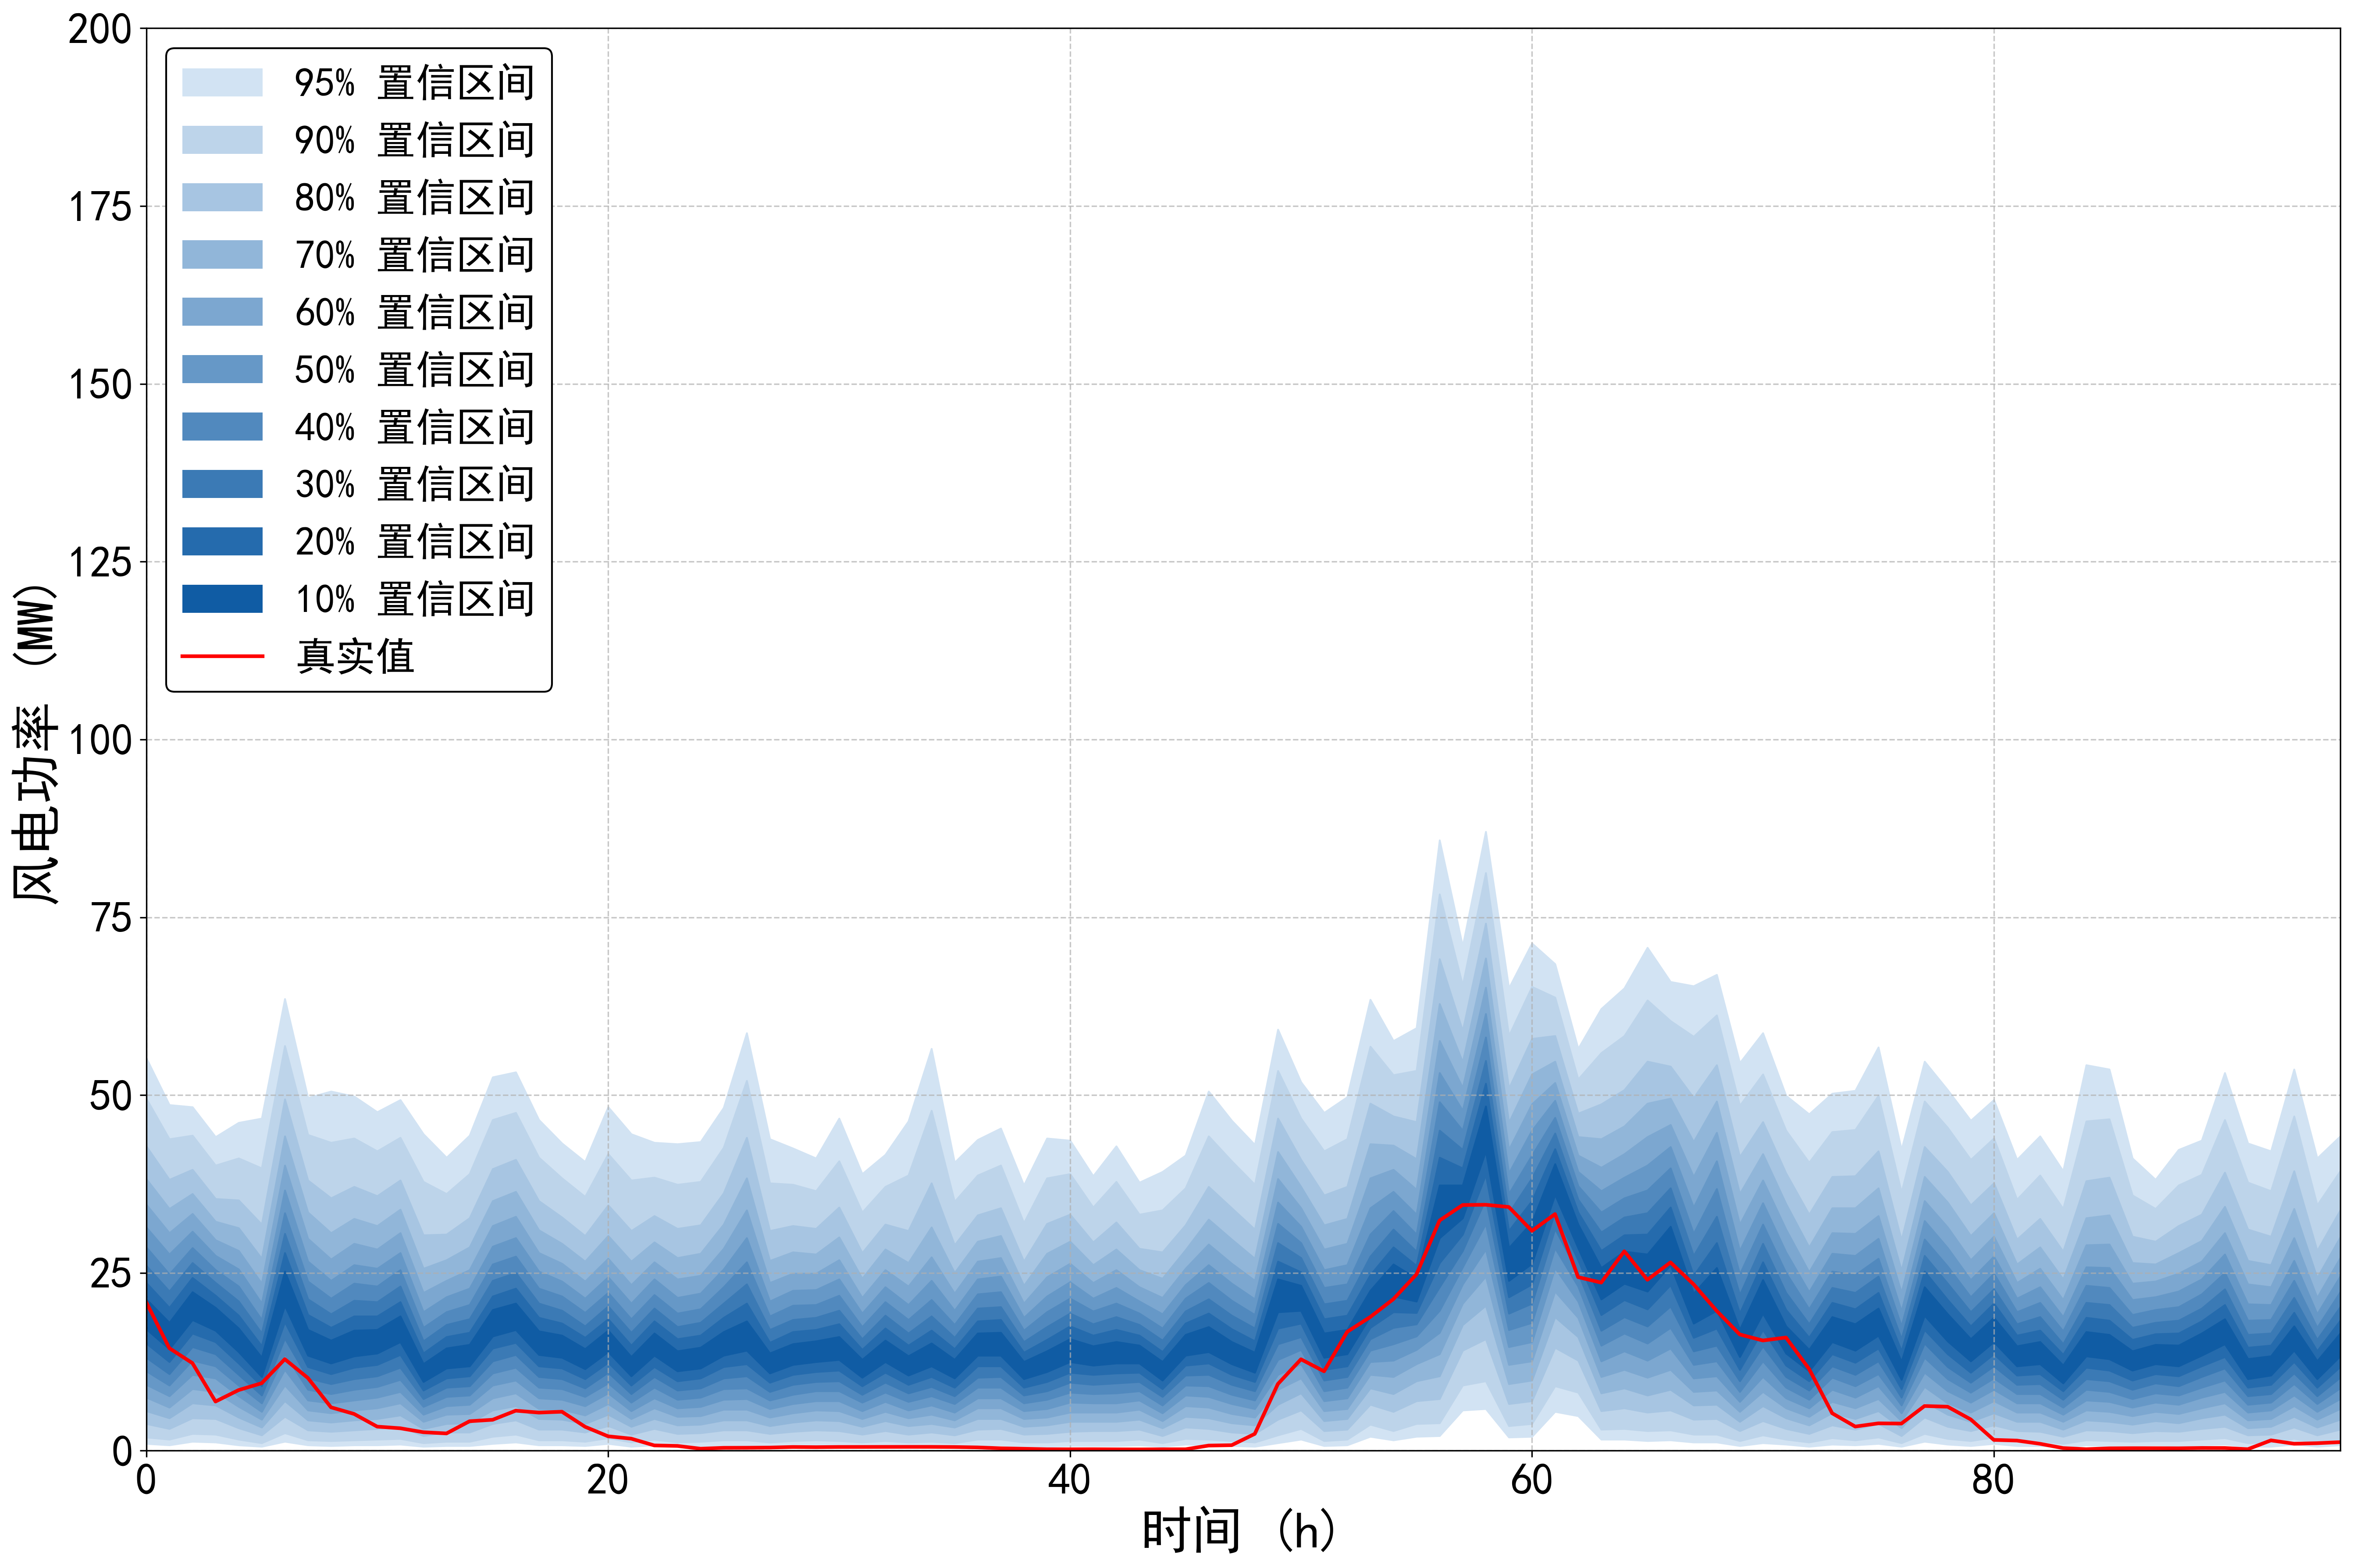

Source data for this figure (header and first rows):
95%up, 95%down, 90%up, 90%down, 80%up, 80%down, 70%up, 70%down, 60%up, 60%down, 50%up, 50%down, 40%up, 40%down, 30%up, 30%down, 20%up, 20%down, 10%up, 10%down, true
55.23, 1.001, 49.52, 1.901, 42.82, 3.802, 38.22, 5.603, 34.62, 7.504, 31.42, 9.305, 28.61, 11.21, 26.01, 13.11, 23.61, 15.11, 21.31, 17.11, 20.88
48.62, 0.8004, 43.82, 1.601, 38.12, 3.102, 34.02, 4.602, 30.62, 6.103, 27.61, 7.704, 24.81, 9.205, 22.41, 10.81, 20.11, 12.51, 18.01, 14.31, 14.42
48.32, 1.301, 44.32, 2.401, 39.52, 4.602, 36.12, 6.703, 33.32, 8.704, 30.82, 10.71, 28.51, 12.71, 26.41, 14.61, 24.31, 16.51, 22.31, 18.41, 12.32
44.12, 1.201, 40.12, 2.301, 35.42, 4.502, 32.22, 6.403, 29.61, 8.304, 27.41, 10.21, 25.41, 11.91, 23.61, 13.61, 21.81, 15.31, 20.11, 16.91, 6.917
46.12, 0.8004, 41.12, 1.601, 35.22, 3.202, 31.32, 4.702, 28.11, 6.203, 25.51, 7.704, 23.11, 9.205, 21.01, 10.71, 19.01, 12.31, 17.21, 13.91, 8.526
46.72, 0.6003, 39.72, 1.101, 31.82, 2.201, 27.01, 3.302, 23.51, 4.402, 20.71, 5.503, 18.41, 6.703, 16.51, 7.804, 14.71, 9.105, 13.11, 10.41, 9.497
63.53, 1.301, 56.93, 2.501, 49.42, 4.802, 44.22, 7.004, 40.12, 9.205, 36.62, 11.41, 33.42, 13.61, 30.52, 15.81, 27.81, 18.11, 25.21, 20.41, 12.87
49.62, 0.8004, 44.42, 1.501, 38.02, 2.901, 33.52, 4.302, 29.81, 5.703, 26.61, 7.104, 23.81, 8.604, 21.31, 10.21, 19.11, 11.81, 17.01, 13.41, 10.23
50.53, 0.7004, 43.32, 1.401, 35.52, 2.701, 30.62, 4.002, 26.91, 5.303, 23.91, 6.703, 21.41, 8.004, 19.21, 9.405, 17.31, 10.81, 15.51, 12.31, 6.104
49.82, 0.8004, 43.92, 1.501, 37.12, 2.901, 32.62, 4.302, 29.11, 5.703, 26.11, 7.104, 23.51, 8.604, 21.11, 10.11, 18.91, 11.71, 16.91, 13.31, 5.172
47.62, 0.8004, 42.12, 1.601, 35.82, 3.102, 31.62, 4.502, 28.31, 6.003, 25.61, 7.504, 23.11, 9.005, 20.91, 10.51, 18.91, 12.11, 17.01, 13.71, 3.389
49.32, 0.9005, 44.02, 1.701, 38.02, 3.402, 33.92, 5.003, 30.62, 6.703, 27.81, 8.304, 25.41, 10.01, 23.11, 11.71, 20.91, 13.51, 18.91, 15.31, 3.157
44.52, 0.6003, 37.82, 1.101, 30.32, 2.101, 25.61, 3.102, 22.21, 4.102, 19.51, 5.103, 17.31, 6.203, 15.41, 7.304, 13.71, 8.504, 12.21, 9.705, 2.601
41.22, 0.7004, 36.12, 1.301, 30.42, 2.601, 26.81, 3.802, 23.91, 5.103, 21.61, 6.303, 19.51, 7.604, 17.71, 8.904, 16.01, 10.21, 14.41, 11.61, 2.429
44.32, 0.7004, 38.92, 1.301, 32.72, 2.601, 28.61, 3.902, 25.41, 5.203, 22.81, 6.503, 20.51, 7.804, 18.51, 9.105, 16.61, 10.51, 14.91, 11.91, 4.147
52.53, 1.001, 46.52, 2.001, 39.62, 3.802, 35.12, 5.703, 31.62, 7.404, 28.71, 9.205, 26.21, 10.91, 23.91, 12.61, 21.71, 14.41, 19.81, 16.11, 4.351
53.23, 1.201, 47.52, 2.301, 40.92, 4.302, 36.42, 6.303, 32.92, 8.104, 29.91, 9.905, 27.31, 11.71, 25.01, 13.51, 22.81, 15.21, 20.71, 17.01, 5.631
46.52, 0.8004, 41.22, 1.501, 35.12, 3.002, 31.02, 4.502, 27.81, 5.903, 25.21, 7.404, 22.81, 8.904, 20.71, 10.41, 18.71, 11.91, 16.81, 13.51, 5.362
43.22, 0.8004, 38.32, 1.501, 32.82, 3.002, 29.11, 4.402, 26.31, 5.803, 23.81, 7.204, 21.71, 8.704, 19.71, 10.11, 17.91, 11.61, 16.21, 13.11, 5.484
40.62, 0.7004, 35.72, 1.301, 30.22, 2.601, 26.61, 3.802, 23.81, 5.003, 21.41, 6.303, 19.41, 7.604, 17.51, 8.804, 15.91, 10.11, 14.31, 11.51, 3.369
48.32, 1.001, 41.72, 1.801, 34.52, 3.502, 30.22, 5.103, 27.01, 6.603, 24.41, 8.104, 22.21, 9.505, 20.31, 11.01, 18.51, 12.41, 16.91, 13.91, 2.026
44.52, 0.6003, 38.02, 1.201, 30.92, 2.301, 26.61, 3.402, 23.31, 4.502, 20.71, 5.603, 18.51, 6.803, 16.61, 8.004, 14.81, 9.205, 13.21, 10.51, 1.697
43.32, 0.8004, 38.42, 1.601, 33.02, 3.102, 29.31, 4.502, 26.51, 6.003, 24.11, 7.404, 21.91, 8.904, 20.01, 10.41, 18.21, 11.81, 16.51, 13.41, 0.744
43.12, 0.6003, 37.42, 1.201, 31.22, 2.401, 27.11, 3.602, 24.11, 4.802, 21.51, 6.003, 19.31, 7.204, 17.41, 8.504, 15.71, 9.805, 14.01, 11.21, 0.675
43.42, 0.7004, 37.82, 1.301, 31.72, 2.501, 27.71, 3.702, 24.61, 4.902, 22.11, 6.203, 19.91, 7.504, 18.01, 8.804, 16.21, 10.21, 14.51, 11.61, 0.284
48.22, 0.8004, 42.62, 1.501, 36.22, 2.901, 31.82, 4.302, 28.41, 5.803, 25.51, 7.204, 23.01, 8.704, 20.71, 10.21, 18.71, 11.81, 16.71, 13.41, 0.407
58.73, 0.8004, 52.03, 1.501, 44.02, 2.901, 38.32, 4.302, 33.82, 5.803, 29.91, 7.304, 26.51, 8.804, 23.41, 10.51, 20.71, 12.21, 18.21, 14.11, 0.418
43.82, 0.6003, 37.62, 1.201, 30.92, 2.401, 26.71, 3.502, 23.61, 4.702, 21.01, 5.903, 18.91, 7.104, 17.01, 8.304, 15.21, 9.605, 13.71, 10.91, 0.445
42.52, 0.7004, 37.42, 1.401, 31.62, 2.701, 27.91, 4.002, 24.91, 5.303, 22.51, 6.603, 20.41, 7.904, 18.41, 9.305, 16.71, 10.71, 15.01, 12.11, 0.524
41.12, 0.8004, 36.52, 1.501, 31.22, 2.901, 27.61, 4.302, 24.91, 5.703, 22.61, 7.004, 20.51, 8.404, 18.71, 9.705, 17.01, 11.11, 15.41, 12.51, 0.498
46.72, 0.7004, 40.72, 1.401, 34.22, 2.801, 30.02, 4.202, 26.81, 5.603, 24.11, 7.004, 21.81, 8.404, 19.71, 9.805, 17.81, 11.31, 16.01, 12.81, 0.528
38.92, 0.6003, 33.52, 1.201, 27.81, 2.301, 24.21, 3.402, 21.51, 4.502, 19.31, 5.603, 17.41, 6.803, 15.71, 7.904, 14.21, 9.105, 12.81, 10.31, 0.531
41.62, 0.7004, 37.12, 1.401, 31.82, 2.801, 28.31, 4.202, 25.41, 5.503, 23.01, 6.903, 20.91, 8.204, 19.01, 9.605, 17.21, 11.01, 15.51, 12.51, 0.538
46.32, 0.6003, 38.72, 1.201, 30.92, 2.301, 26.41, 3.502, 23.11, 4.602, 20.51, 5.703, 18.41, 6.903, 16.51, 8.104, 14.81, 9.305, 13.31, 10.61, 0.542
56.53, 0.7004, 47.82, 1.301, 37.62, 2.601, 31.42, 3.802, 27.21, 5.103, 23.91, 6.403, 21.21, 7.704, 18.91, 9.005, 16.91, 10.41, 15.11, 11.91, 0.54
40.52, 0.6003, 35.02, 1.101, 28.91, 2.201, 25.01, 3.302, 22.11, 4.302, 19.71, 5.403, 17.71, 6.603, 15.91, 7.704, 14.31, 8.904, 12.81, 10.21, 0.52
43.72, 0.8004, 38.72, 1.601, 33.12, 3.002, 29.41, 4.502, 26.61, 6.003, 24.11, 7.404, 22.01, 8.904, 20.01, 10.31, 18.21, 11.91, 16.51, 13.41, 0.464
45.32, 0.8004, 40.12, 1.601, 34.12, 3.102, 30.22, 4.502, 27.11, 6.003, 24.51, 7.404, 22.31, 8.904, 20.21, 10.41, 18.41, 11.91, 16.61, 13.41, 0.343
37.32, 0.6003, 32.02, 1.201, 26.61, 2.301, 23.21, 3.402, 20.71, 4.502, 18.71, 5.603, 16.91, 6.703, 15.31, 7.804, 13.81, 8.904, 12.51, 10.11, 0.274
43.92, 0.6003, 38.32, 1.201, 31.92, 2.401, 27.71, 3.602, 24.41, 4.702, 21.71, 5.903, 19.51, 7.204, 17.41, 8.404, 15.61, 9.705, 14.01, 11.11, 0.204
43.62, 0.7004, 38.92, 1.401, 33.22, 2.701, 29.41, 4.102, 26.31, 5.403, 23.71, 6.803, 21.41, 8.204, 19.31, 9.605, 17.51, 11.01, 15.71, 12.51, 0.2
38.62, 0.7004, 34.22, 1.401, 29.31, 2.801, 26.11, 4.102, 23.61, 5.403, 21.41, 6.703, 19.61, 8.004, 17.81, 9.305, 16.21, 10.71, 14.71, 12.01, 0.207
42.82, 0.7004, 37.82, 1.401, 32.12, 2.801, 28.31, 4.102, 25.41, 5.403, 22.91, 6.703, 20.71, 8.104, 18.81, 9.505, 17.01, 10.91, 15.31, 12.31, 0.191
37.72, 0.8004, 33.22, 1.601, 28.41, 3.002, 25.41, 4.402, 23.01, 5.803, 21.01, 7.104, 19.31, 8.404, 17.71, 9.705, 16.21, 11.01, 14.81, 12.31, 0.184
39.22, 0.6003, 33.82, 1.101, 27.91, 2.101, 24.21, 3.202, 21.51, 4.202, 19.21, 5.303, 17.21, 6.403, 15.51, 7.604, 13.91, 8.704, 12.51, 9.905, 0.201
41.52, 0.9005, 36.92, 1.701, 31.72, 3.302, 28.21, 4.802, 25.61, 6.303, 23.31, 7.804, 21.41, 9.205, 19.61, 10.61, 17.91, 12.01, 16.31, 13.41, 0.202
50.53, 0.8004, 44.22, 1.601, 37.12, 3.102, 32.52, 4.602, 29.01, 6.103, 26.11, 7.604, 23.61, 9.105, 21.31, 10.71, 19.31, 12.31, 17.41, 13.91, 0.723
46.42, 0.7004, 40.72, 1.401, 34.12, 2.601, 29.71, 3.902, 26.31, 5.203, 23.51, 6.603, 21.11, 7.904, 19.01, 9.305, 17.11, 10.71, 15.31, 12.21, 0.779
43.02, 0.6003, 37.42, 1.201, 31.12, 2.401, 27.01, 3.602, 23.91, 4.702, 21.31, 5.903, 19.11, 7.104, 17.21, 8.404, 15.41, 9.705, 13.81, 11.01, 2.37
59.23, 1.101, 53.43, 2.201, 46.72, 4.402, 42.02, 6.503, 38.22, 8.604, 34.92, 10.71, 31.92, 12.81, 29.21, 15.01, 26.61, 17.21, 24.11, 19.51, 9.381
51.83, 1.601, 46.72, 3.102, 40.92, 5.703, 37.12, 8.104, 34.12, 10.21, 31.52, 12.21, 29.21, 14.21, 27.11, 16.01, 25.11, 17.91, 23.21, 19.71, 12.86
47.52, 0.7004, 42.12, 1.401, 35.92, 2.801, 31.72, 4.202, 28.31, 5.603, 25.41, 7.004, 22.91, 8.404, 20.61, 9.905, 18.51, 11.41, 16.51, 13.11, 11.17
49.72, 0.8004, 43.82, 1.601, 37.12, 3.002, 32.62, 4.502, 29.11, 5.903, 26.11, 7.404, 23.41, 8.904, 21.11, 10.41, 19.01, 11.91, 17.01, 13.61, 16.72
63.43, 2.001, 56.83, 3.702, 48.82, 6.503, 43.12, 8.804, 38.32, 10.71, 34.12, 12.51, 30.42, 14.11, 27.31, 15.71, 24.71, 17.31, 22.51, 18.91, 18.8
57.63, 1.501, 52.83, 2.801, 47.02, 5.503, 42.92, 8.004, 39.52, 10.41, 36.42, 12.71, 33.72, 15.01, 31.12, 17.31, 28.61, 19.51, 26.21, 21.71, 21.31
59.43, 2.001, 53.43, 3.802, 46.22, 7.004, 41.02, 9.805, 36.72, 12.21, 33.22, 14.21, 30.42, 16.11, 28.01, 17.81, 26.01, 19.41, 24.21, 21.01, 24.79
85.84, 2.101, 78.24, 3.902, 69.13, 7.304, 62.83, 10.51, 57.63, 13.61, 53.13, 16.61, 49.02, 19.71, 45.02, 23.01, 41.22, 26.41, 37.32, 29.91, 32.37
70.94, 5.703, 65.43, 9.205, 59.03, 14.11, 54.63, 17.71, 51.03, 20.71, 47.82, 23.41, 45.02, 25.81, 42.32, 28.11, 39.72, 30.42, 37.32, 32.72, 34.55
87.04, 5.903, 81.24, 9.805, 74.14, 15.71, 69.23, 20.41, 65.13, 24.51, 61.43, 28.31, 58.13, 31.92, 54.83, 35.42, 51.63, 38.82, 48.42, 42.12, 34.58
65.03, 1.901, 58.33, 3.502, 50.93, 6.603, 46.12, 9.405, 42.32, 12.11, 39.02, 14.61, 36.12, 17.01, 33.42, 19.31, 30.92, 21.61, 28.51, 23.91, 34.27
... 36 more rows
